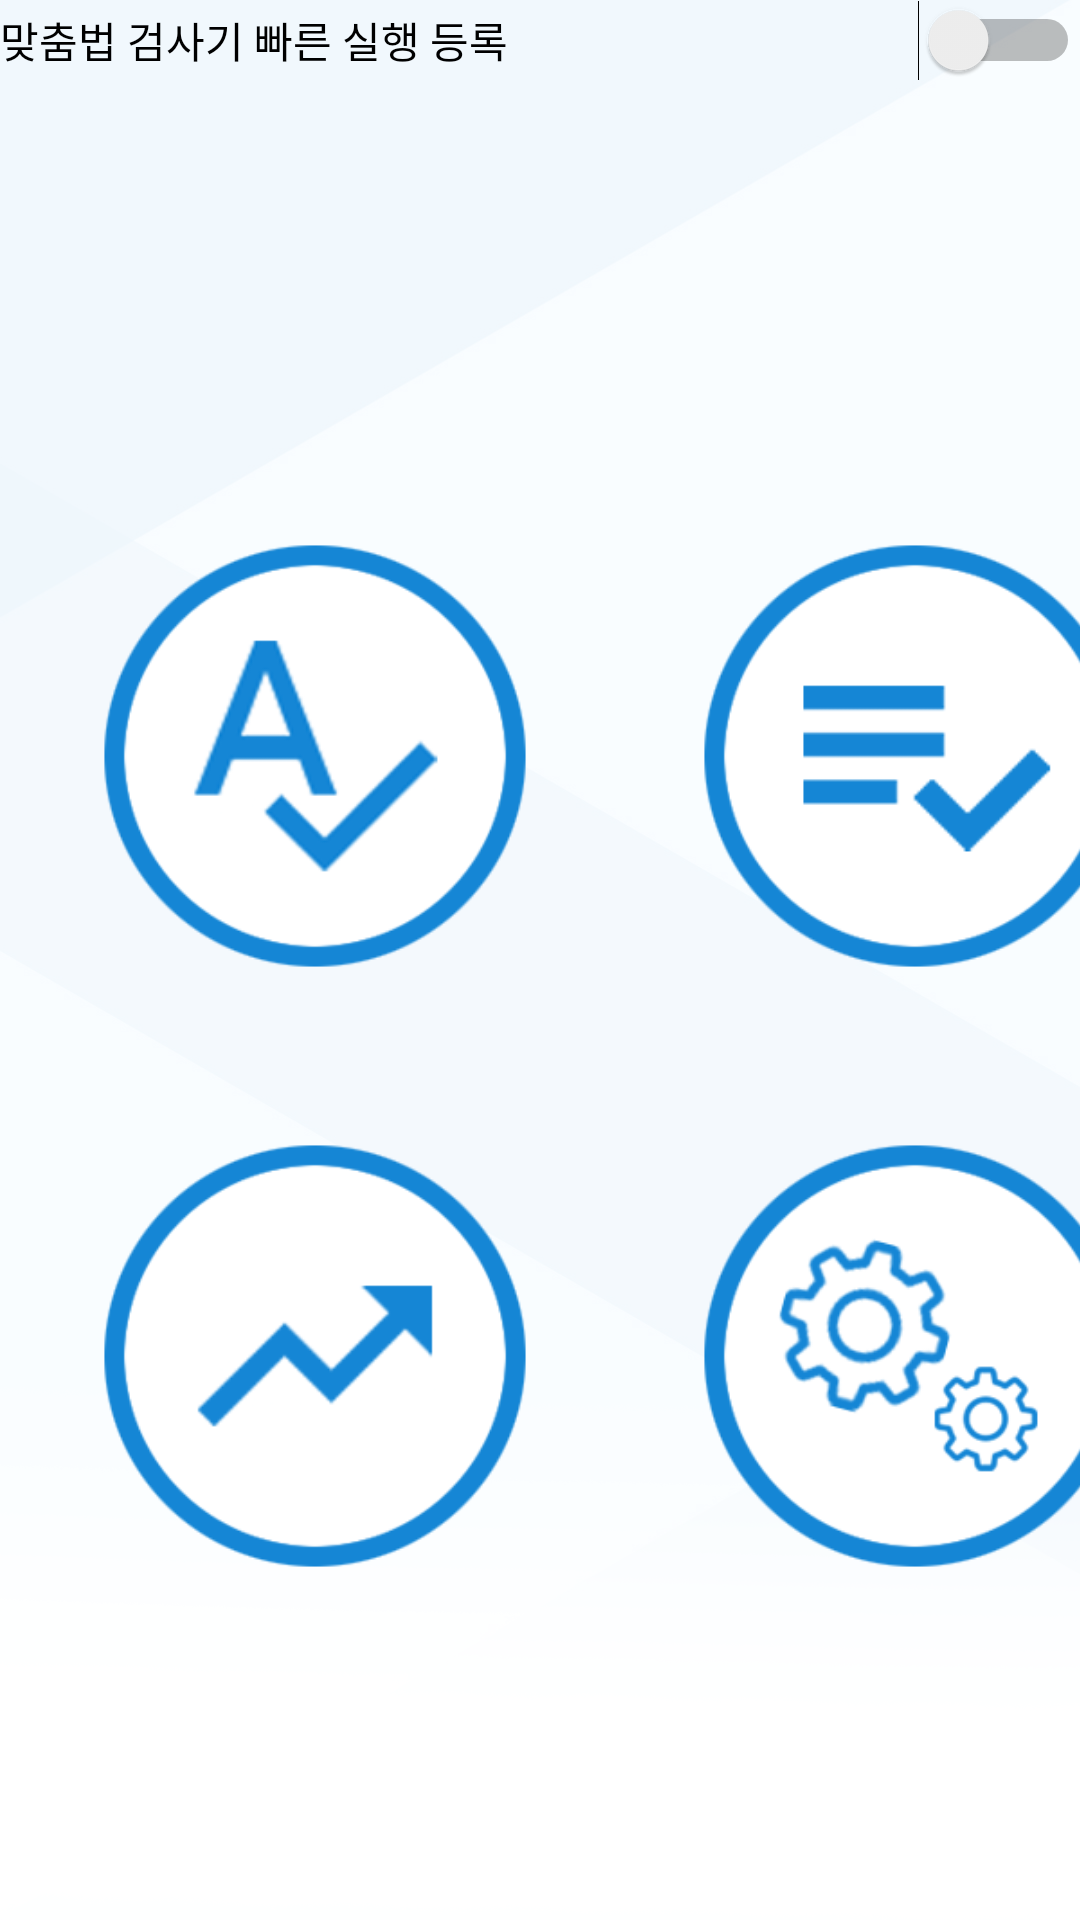

Produce the Android XML layout that renders to this screen, including the resource entries it uses.
<!-- AndroidManifest.xml: application theme AppTheme -->
<!-- res/layout/activity_main.xml -->
<?xml version="1.0" encoding="utf-8"?>
<LinearLayout xmlns:android="http://schemas.android.com/apk/res/android"
    xmlns:app="http://schemas.android.com/apk/res-auto"
    xmlns:tools="http://schemas.android.com/tools"
    android:layout_width="match_parent"
    android:layout_height="match_parent"
    android:background="@drawable/bg_splash2"
    tools:context=".MainActivity">

    <LinearLayout
        android:layout_width="match_parent"
        android:layout_height="match_parent"
        android:orientation="vertical">

        <Switch
            android:id="@+id/swFast"
            android:layout_width="match_parent"
            android:layout_height="wrap_content"
            android:text="맞춤법 검사기 빠른 실행 등록" />

        <LinearLayout
            android:layout_width="match_parent"
            android:layout_height="320dp"
            android:orientation="horizontal">

            <ImageButton
                android:id="@+id/btnSpellChecker"
                android:layout_width="150dp"
                android:layout_height="150dp"
                android:layout_marginLeft="30dp"
                android:layout_marginTop="150dp"
                android:background="@android:color/transparent"
                android:scaleType="fitXY"
                android:src="@drawable/ico_new_spell" />

            <Space
                android:layout_width="50dp"
                android:layout_height="wrap_content" />

            <ImageButton
                android:id="@+id/btnSpellLog"
                android:layout_width="150dp"
                android:layout_height="150dp"
                android:layout_marginTop="150dp"
                android:background="@android:color/transparent"
                android:scaleType="fitXY"
                android:src="@drawable/ico_new_log" />

        </LinearLayout>

        <LinearLayout
            android:layout_width="match_parent"
            android:layout_height="450dp"
            android:orientation="horizontal">

            <ImageButton
                android:id="@+id/btnChart"
                android:layout_width="150dp"
                android:layout_height="150dp"
                android:layout_marginLeft="30dp"
                android:layout_marginTop="30dp"
                android:background="@android:color/transparent"
                android:scaleType="fitXY"
                app:srcCompat="@drawable/ico_new_chart" />

            <Space
                android:layout_width="50dp"
                android:layout_height="wrap_content" />

            <ImageButton
                android:id="@+id/btnSett"
                android:layout_width="150dp"
                android:layout_height="150dp"
                android:layout_marginTop="30dp"
                android:background="@android:color/transparent"
                android:scaleType="fitXY"
                app:srcCompat="@drawable/ico_new_setting" />
        </LinearLayout>

        <LinearLayout
            android:layout_width="match_parent"
            android:layout_height="match_parent"
            android:orientation="horizontal">

            <TextView
                android:id="@+id/textView6"
                android:layout_width="wrap_content"
                android:layout_height="wrap_content"
                android:layout_marginLeft="280dp"
                android:text="1.0.0 build91106re3" />
        </LinearLayout>

    </LinearLayout>

</LinearLayout>
<!-- resources referenced by this layout -->
<resources>
  <!-- drawable bg_splash2: png bitmap (drawable, 69710 bytes) -->
  <!-- drawable ico_new_chart: png bitmap (drawable, 15646 bytes) -->
  <!-- drawable ico_new_log: png bitmap (drawable, 14276 bytes) -->
  <!-- drawable ico_new_setting: png bitmap (drawable, 25869 bytes) -->
  <!-- drawable ico_new_spell: png bitmap (drawable, 20761 bytes) -->
  <style name="AppTheme" parent="Theme.AppCompat.Light.DarkActionBar">
          
          <item name="colorPrimary">#1586d5</item>
          <item name="colorPrimaryDark">#1673b3</item>
          <item name="colorAccent">@color/colorAccent</item>
      </style>
  <color name="colorAccent">#B71453</color>
</resources>
